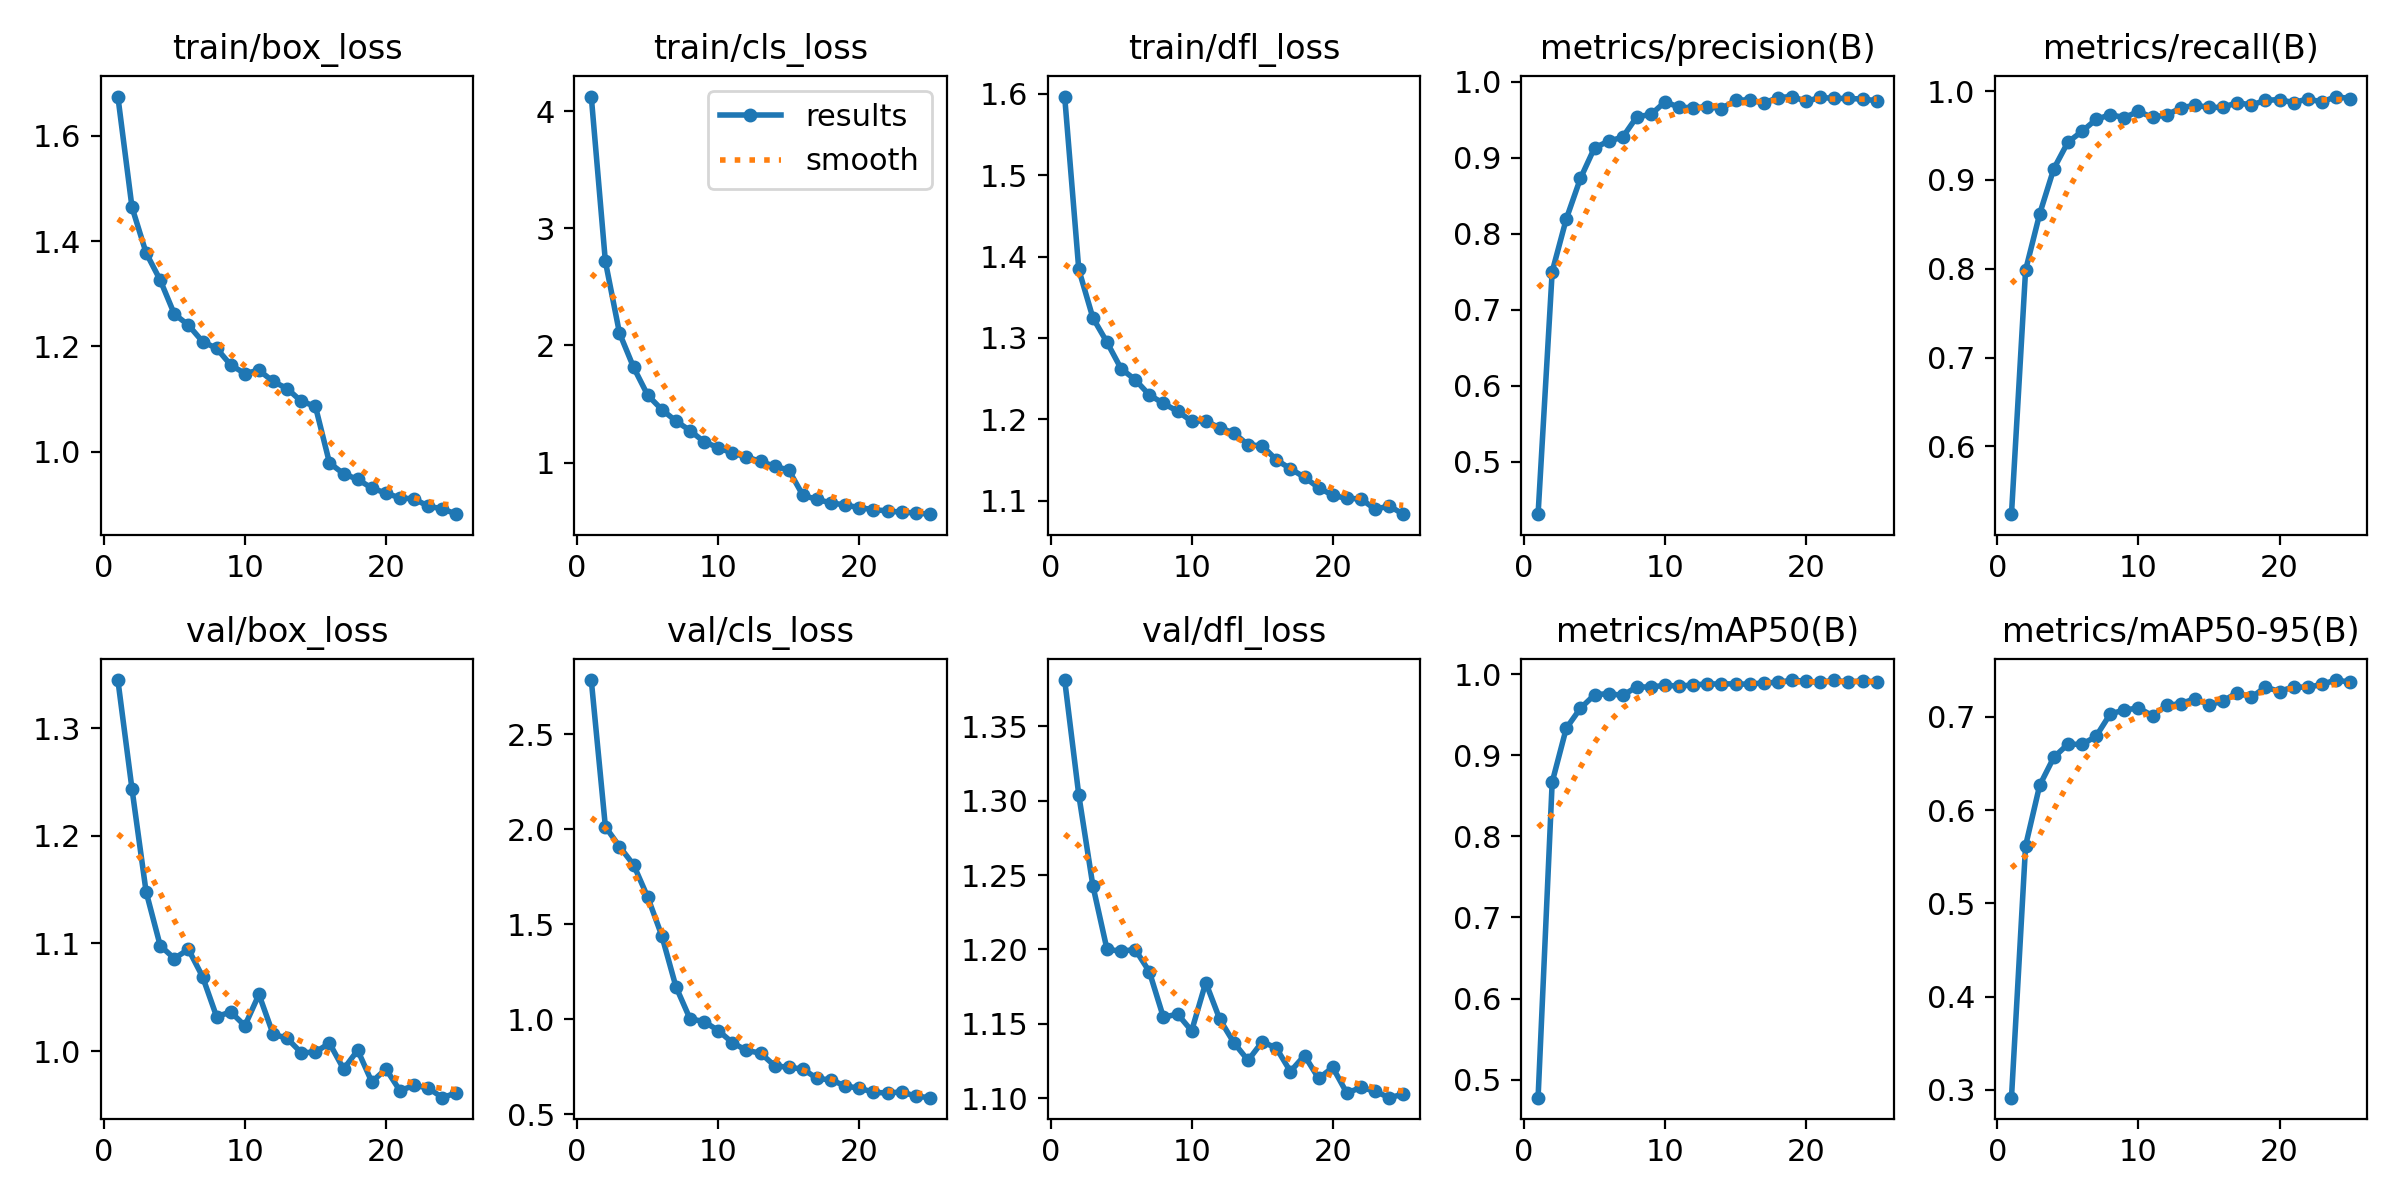

The file beside this chart, header and first rows:
epoch, time, train/box_loss, train/cls_loss, train/dfl_loss, metrics/precision(B), metrics/recall(B), metrics/mAP50(B), metrics/mAP50-95(B), val/box_loss, val/cls_loss, val/dfl_loss, lr/pg0, lr/pg1, lr/pg2
1, 454.3, 1.675, 4.124, 1.597, 0.431, 0.5236, 0.4778, 0.2916, 1.345, 2.786, 1.381, 9.25887e-05, 9.25887e-05, 9.25887e-05
2, 887.9, 1.464, 2.717, 1.384, 0.75, 0.7984, 0.8668, 0.5617, 1.244, 2.014, 1.304, 0.0001779, 0.0001779, 0.0001779
3, 1339, 1.378, 2.105, 1.325, 0.8195, 0.8618, 0.9333, 0.6266, 1.148, 1.909, 1.243, 0.0002559, 0.0002559, 0.0002559
4, 1806, 1.326, 1.813, 1.295, 0.8727, 0.9126, 0.9578, 0.6566, 1.098, 1.813, 1.2, 0.000245, 0.000245, 0.000245
5, 2327, 1.262, 1.575, 1.262, 0.913, 0.9426, 0.9744, 0.6708, 1.086, 1.643, 1.199, 0.000234, 0.000234, 0.000234
6, 3019, 1.24, 1.452, 1.249, 0.9218, 0.9547, 0.976, 0.6705, 1.094, 1.439, 1.2, 0.000223, 0.000223, 0.000223
7, 3703, 1.209, 1.355, 1.23, 0.927, 0.9683, 0.9736, 0.6792, 1.069, 1.171, 1.185, 0.0002119, 0.0002119, 0.0002119
8, 4394, 1.196, 1.273, 1.22, 0.9538, 0.9735, 0.9844, 0.7032, 1.032, 1.002, 1.154, 0.0002009, 0.0002009, 0.0002009
9, 5118, 1.165, 1.177, 1.21, 0.9569, 0.9703, 0.9838, 0.7074, 1.036, 0.9874, 1.157, 0.0001899, 0.0001899, 0.0001899
10, 5587, 1.149, 1.127, 1.198, 0.9735, 0.9772, 0.9864, 0.7096, 1.023, 0.9399, 1.145, 0.0001789, 0.0001789, 0.0001789
11, 6165, 1.155, 1.08, 1.198, 0.9664, 0.9705, 0.9851, 0.7013, 1.053, 0.8766, 1.178, 0.0001679, 0.0001679, 0.0001679
12, 6691, 1.134, 1.048, 1.189, 0.9657, 0.9734, 0.9868, 0.7124, 1.016, 0.8351, 1.153, 0.0001569, 0.0001569, 0.0001569
13, 7149, 1.12, 1.01, 1.183, 0.9671, 0.981, 0.9877, 0.7141, 1.012, 0.8211, 1.137, 0.0001459, 0.0001459, 0.0001459
14, 7613, 1.096, 0.9684, 1.168, 0.9647, 0.9844, 0.9879, 0.7196, 0.9984, 0.7543, 1.125, 0.0001349, 0.0001349, 0.0001349
15, 8063, 1.086, 0.936, 1.167, 0.9755, 0.9817, 0.9879, 0.7129, 0.999, 0.7461, 1.138, 0.0001239, 0.0001239, 0.0001239
16, 8699, 0.9787, 0.7207, 1.15, 0.9762, 0.9818, 0.9876, 0.717, 1.007, 0.7374, 1.134, 0.0001129, 0.0001129, 0.0001129
17, 9345, 0.9581, 0.6853, 1.139, 0.9718, 0.9872, 0.9893, 0.7261, 0.9832, 0.6875, 1.118, 0.0001019, 0.0001019, 0.0001019
18, 10037, 0.9475, 0.6555, 1.129, 0.9792, 0.9844, 0.9897, 0.7208, 1.001, 0.68, 1.129, 9.08504e-05, 9.08504e-05, 9.08504e-05
19, 10680, 0.931, 0.6385, 1.116, 0.9805, 0.9897, 0.9927, 0.732, 0.9713, 0.6479, 1.113, 7.98416e-05, 7.98416e-05, 7.98416e-05
20, 11361, 0.9214, 0.6149, 1.107, 0.9741, 0.9905, 0.9909, 0.7272, 0.9833, 0.6361, 1.121, 6.88328e-05, 6.88328e-05, 6.88328e-05
21, 11924, 0.9122, 0.599, 1.103, 0.9793, 0.9871, 0.9899, 0.7324, 0.9631, 0.6152, 1.104, 5.7824e-05, 5.7824e-05, 5.7824e-05
22, 12922, 0.9104, 0.5867, 1.102, 0.978, 0.9914, 0.9924, 0.7315, 0.9683, 0.6105, 1.107, 4.68152e-05, 4.68152e-05, 4.68152e-05
23, 13364, 0.8964, 0.5769, 1.089, 0.978, 0.9878, 0.9899, 0.735, 0.9657, 0.617, 1.105, 3.58064e-05, 3.58064e-05, 3.58064e-05
24, 14057, 0.8915, 0.5703, 1.093, 0.9771, 0.994, 0.9919, 0.7395, 0.9567, 0.5942, 1.1, 2.47976e-05, 2.47976e-05, 2.47976e-05
25, 14587, 0.8814, 0.5596, 1.083, 0.975, 0.9916, 0.99, 0.7373, 0.9612, 0.5864, 1.103, 1.37888e-05, 1.37888e-05, 1.37888e-05
